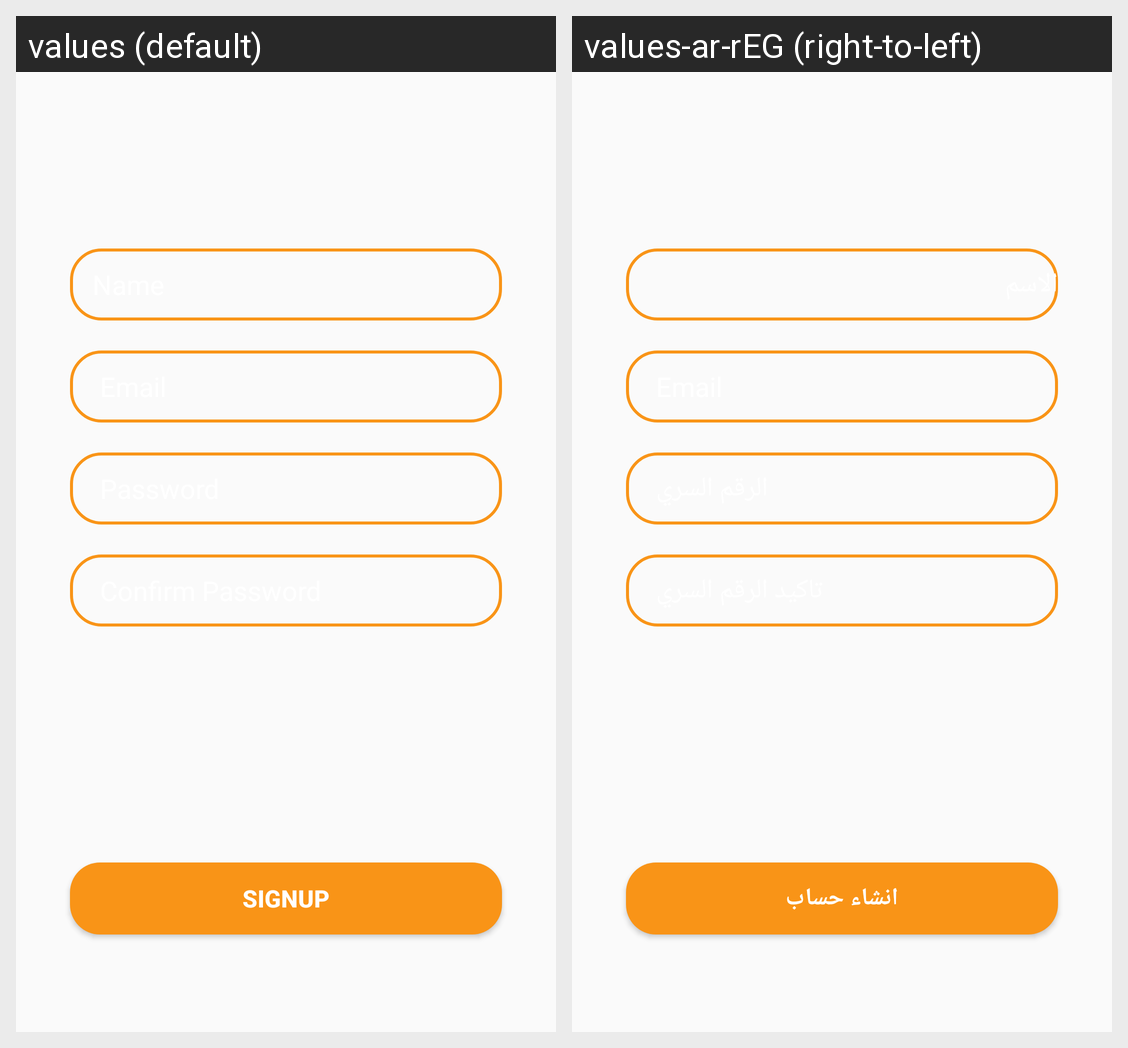

The Android screen above is rendered under two locales of the same app. Produce the string resources it draws, with the default and per-locale values.
Android screen res/layout/fragment_signup.xml rendered under 2 locales, left to right: values (default), values-ar-rEG (right-to-left). Device: Nexus 5 (rendered at 1080×1920; each locale shown at half size, 540×960, under a caption strip naming it); theme Theme.MealPlaner.
Strings drawn on this screen, with the default value and each locale's value (text and hints the layout hard-codes, and strings that could not be matched under every locale, appear in the picture but are not listed):

name
  values: Name
  values-ar-rEG: الاسم

pass
  values: Password
  values-ar-rEG: الرقم السري

confirm_pass
  values: Confirm Password
  values-ar-rEG: تاكيد الرقم السري

signup
  values: signup
  values-ar-rEG: انشاء حساب
